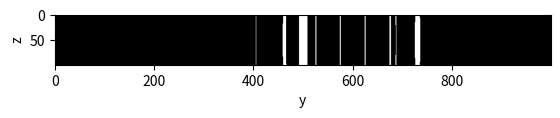

Reproduce this figure in Python.
import matplotlib.pyplot as plt
import numpy as np


#Experimental Setup
global n1, n2
n1 = 1
n2 = 1.5

d1 = 0.1
d2 = 0.005
dL = 0.01
d4 = 0.1
l = d1+d2+dL+d4

offset = 0 #offset to the right - ignore this




# Vector Calculations

euclideanBasis3D = [[1, 0, 0], [0, 1, 0], [0, 0, 1]]

def iProd(vec1, vec2):
    l = 0
    for cc in range(len(vec1)):
        l += vec1[cc] * vec2[cc]
    return l


def sMult(vec1, l):
    return [vec1[cc] * l for cc in range(len(vec1))]


def vAdd(vec1, vec2):
    return [vec1[cc] + vec2[cc] for cc in range(len(vec1))]


def vAbs(v):
    return np.sqrt(iProd(v, v))


def changeBasis(v1, B1, B2):  # ORTHONORMAL!
    v2 = np.zeros(len(B2))
    for cc in range(len(v2)):
        for dd in range(len(v1)):
            v2[cc] += v1[dd] * iProd(B1[dd], B2[cc])
    return v2



# Propagation Functions

def linearPropagation(r, v, d):
    return vAdd(r, sMult(v, d))


def refract(v, alpha, n1, n2):
    v = sMult(v,1/vAbs(v))
    n = (-np.cos(alpha), np.sin(alpha), 0)
    if(vAbs(vAdd(v,n)) < 0.00001):        #perpendicular to surface
        v2 = v
    else:
        e1 = n
        e2 = sMult(vAdd(v, sMult(e1,-iProd(v,e1))),-1)
        e2 = sMult(e2, 1/vAbs(e2))
        omega1 = np.arccos(iProd(v,e1)/(vAbs(v)*vAbs(e1)))
        if(abs(n1/n2 * np.sin(omega1)) > 1):
            v2 = (1,0,0)
        else:
            omega2 = np.arcsin(np.abs(n1/n2 * np.sin(omega1)))
            v2 = vAdd(sMult(e1,-np.cos(omega2)), sMult(e2, -np.sin(omega2)))
    return v2

def refract_kaysquared(v, alpha, n1, n2):
    v = sMult(v, 1 / vAbs(v))
    n = (-np.cos(alpha), np.sin(alpha), 0)
    t1a = np.cross(sMult(n,-1),v)
    t1b = np.cross(n,t1a)
    t1 = sMult(t1b,n1/n2)

    t2 = sMult(n,np.sqrt(1-(n1/n2)**2*iProd(np.cross(n,v),np.cross(n,v))))
    return vAdd(t1, sMult(t2,-1))

def crossWithCircle(r, v, dL, offset):
    x0 = (r[1] - offset) % (2*dL) - dL
    if(v[1]==0):
        deltax = x0
        deltay = np.sqrt(dL**2-x0**2)
    else:
        k = -v[0]/v[1]
        d = k*x0
        x1 = -1/(1+k**2)*(k*d+np.sqrt((k**2+1)*dL**2-d**2))
        x2 = -1/(1+k**2)*(k*d-np.sqrt((k**2+1)*dL**2-d**2))
        y1 = np.sqrt(dL**2 - x1**2)
        y2 = np.sqrt(dL**2 - x2**2)
        if(y1 >= 0):
            deltax = x1
            deltay = y1
        else:
            deltax = x2
            deltay = y2
    return deltay, deltax



#raytracing

def raytrace(r0,v0,n1,n2):
    v0 = sMult(v0, 1/vAbs(v0))

    l1 = d1/iProd(v0, (1,0,0))      #this distance is incorrect for a tilted lense
    r1 = linearPropagation(r0, v0, l1)
    v1 = refract(v0, 0, n1, n2)

    l2 = d2/iProd(v1, (1,0,0))
    r2 = linearPropagation(r1, v1, l2)
    circleCrossing = crossWithCircle(r2, v1, dL, 0)
    l3 = circleCrossing[0]
    r3 = linearPropagation(r2, v1, l3)

    alpha = np.pi/2 - np.arctan(circleCrossing[0]/circleCrossing[1])
    v2 = refract(v1, alpha, n2, n1)
    l4 = l - r3[0]
    r4 = linearPropagation(r3, v2, l4)
    return r4


#evaluation and plotting

def evaluate(r):
    if(abs(r[1])<0.01):
        return 1
    else:
        return 0

def plot1():

    phi_0, phi_1 = -np.pi/4, np.pi/4
    theta_0, theta_1 = np.pi/4, 3*np.pi/4
    nphi, ntheta = 1000,100
    rawimage = np.zeros((ntheta,nphi))
    evaluatedimage = rawimage
    for cc in range(ntheta):
        print(int(cc/ntheta*100), '%')
        theta = cc / ntheta * (theta_1 - theta_0) + theta_0
        for dd in range(nphi):
            phi = dd / nphi * (phi_1 - phi_0) + phi_0
            v_0 = (np.sin(theta)*np.cos(phi), np.sin(theta)*np.sin(phi), np.cos(theta))
            rawimage[cc,dd] = raytrace((0,0,0),v_0, n1, n2)[1]
            evaluatedimage[cc,dd] = evaluate(raytrace((0,0,0),v_0, n1, n2))
    return rawimage

def plot2():
    yspace = np.linspace(-2,2,1000)
    zspace = np.linspace(-0.25, 0.25, 100)
    evaluatedimage = np.zeros((100,1000))
    rawimage = evaluatedimage
    for yy in range(len(yspace)):
        print(round(yy/len(yspace)*100), ' %')
        for zz in range(len(zspace)):
            v0 = (1, yspace[yy], zspace[zz])
            v0 = sMult(v0, 1/vAbs(v0))
            rawimage[zz,yy] = raytrace((0,0,0), v0, n1, n2)[2]
            evaluatedimage[zz, yy] = evaluate(raytrace((0, 0, 0), v0, n1, n2))
    return evaluatedimage

plt.imshow(plot2(), cmap='gray')
plt.xlabel('y')
plt.ylabel('z')
plt.show()

def plot3():
    yspace = np.linspace(-2,2,1000)
    evaluatedimage = np.zeros(1000)
    rawimage = evaluatedimage
    for yy in range(len(yspace)):
        print(round(yy/len(yspace)*100), ' %')

        v0 = (1, yspace[yy], 0)
        v0 = sMult(v0, 1/vAbs(v0))
        rawimage[yy] = raytrace((0,0,0), v0, n1, n2)[1]
        evaluatedimage[yy] = evaluate(raytrace((0, 0, 0), v0, n1, n2))
    return rawimage

#plt.plot(plot3())
#plt.show()

# print(raytrace((0,0,0), (1/np.sqrt(2),1/np.sqrt(2),0), n1,n2))
#
# origin = (0,0,0)
# initvec = (1/np.sqrt(2),1/np.sqrt(2),0.05)
# initvec /= np.sqrt(np.dot(initvec,initvec))
# #initvec = (1,0,0)
#
# print(raytrace(origin, initvec, n1,n2))
# #print(  np.tan(np.arcsin(np.sin(np.pi/4)/1.5))  *0.1 )
#
# zList = list(np.linspace(0,0.2,10))
# outvecX,outvecY,outvecZ=[],[],[]
#
# for z in zList:
#     initvec = (1 / np.sqrt(2), 1 / np.sqrt(2), z)
#     initvec /= np.sqrt(np.dot(initvec, initvec))
#     outvecX.append( raytrace(origin, initvec, n1,n2)[0] )
#     outvecY.append(raytrace(origin, initvec, n1, n2)[1])
#     outvecZ.append(raytrace(origin, initvec, n1, n2)[2])
#
# print(outvecX)
# print(outvecY)
# print(outvecZ)

#plt.plot(zList, outvecX)
#plt.plot(zList, outvecZ)
#plt.show()
